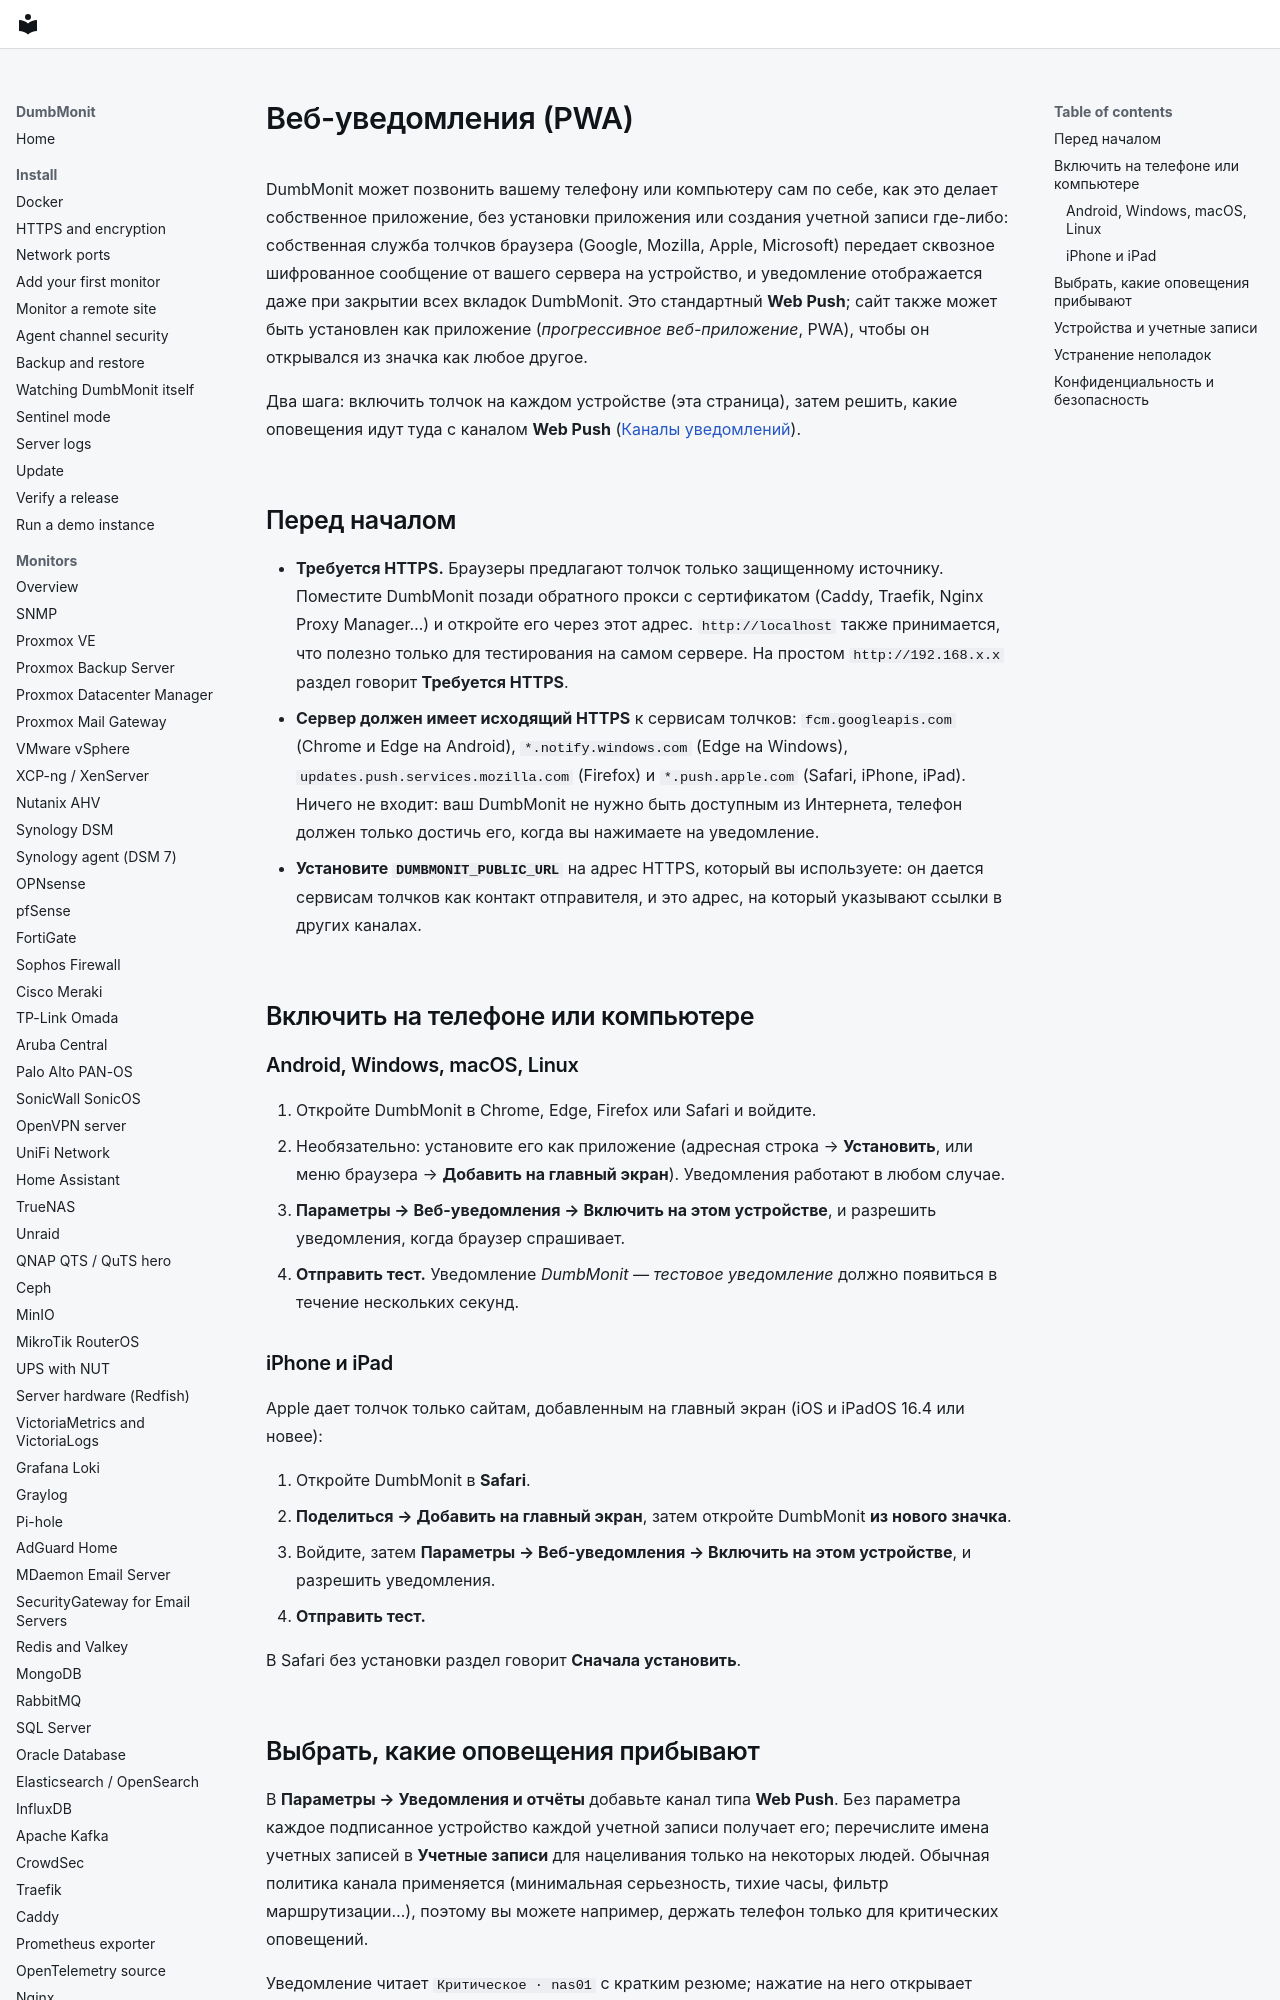

repository: laupernoe/dumbmonit · page: using/push-notifications.ru/index.html · generator: mkdocs

# Веб-уведомления (PWA)

DumbMonit может позвонить вашему телефону или компьютеру сам по себе, как это делает собственное приложение,
без установки приложения или создания учетной записи где-либо: собственная служба толчков браузера
(Google, Mozilla, Apple, Microsoft) передает сквозное шифрованное сообщение от вашего
сервера на устройство, и уведомление отображается даже при закрытии всех вкладок DumbMonit. Это стандартный **Web Push**; сайт также может быть установлен как приложение (*прогрессивное веб-приложение*, PWA), чтобы он открывался
из значка как любое другое.

Два шага: включить толчок на каждом устройстве (эта страница), затем решить, какие оповещения
идут туда с каналом **Web Push**
([Каналы уведомлений](../notifications.md#web-push)).

## Перед началом

- **Требуется HTTPS.** Браузеры предлагают толчок только защищенному источнику. Поместите
  DumbMonit позади обратного прокси с сертификатом (Caddy, Traefik, Nginx
  Proxy Manager…) и откройте его через этот адрес. `http://localhost` также
  принимается, что полезно только для тестирования на самом сервере. На простом
  `http://192.168.x.x` раздел говорит **Требуется HTTPS**.
- **Сервер должен имеет исходящий HTTPS** к сервисам толчков:
  `fcm.googleapis.com` (Chrome и Edge на Android), `*.notify.windows.com`
  (Edge на Windows), `updates.push.services.mozilla.com` (Firefox) и
  `*.push.apple.com` (Safari, iPhone, iPad). Ничего не входит: ваш
  DumbMonit не нужно быть доступным из Интернета, телефон должен только
  достичь его, когда вы нажимаете на уведомление.
- **Установите `DUMBMONIT_PUBLIC_URL`** на адрес HTTPS, который вы используете: он дается
  сервисам толчков как контакт отправителя, и это адрес, на который указывают ссылки
  в других каналах.

## Включить на телефоне или компьютере

### Android, Windows, macOS, Linux

1. Откройте DumbMonit в Chrome, Edge, Firefox или Safari и войдите.
2. Необязательно: установите его как приложение (адресная строка → **Установить**, или меню браузера
   → **Добавить на главный экран**). Уведомления работают в любом случае.
3. **Параметры → Веб-уведомления → Включить на этом устройстве**, и разрешить
   уведомления, когда браузер спрашивает.
4. **Отправить тест.** Уведомление *DumbMonit — тестовое уведомление* должно появиться в течение
   нескольких секунд.
